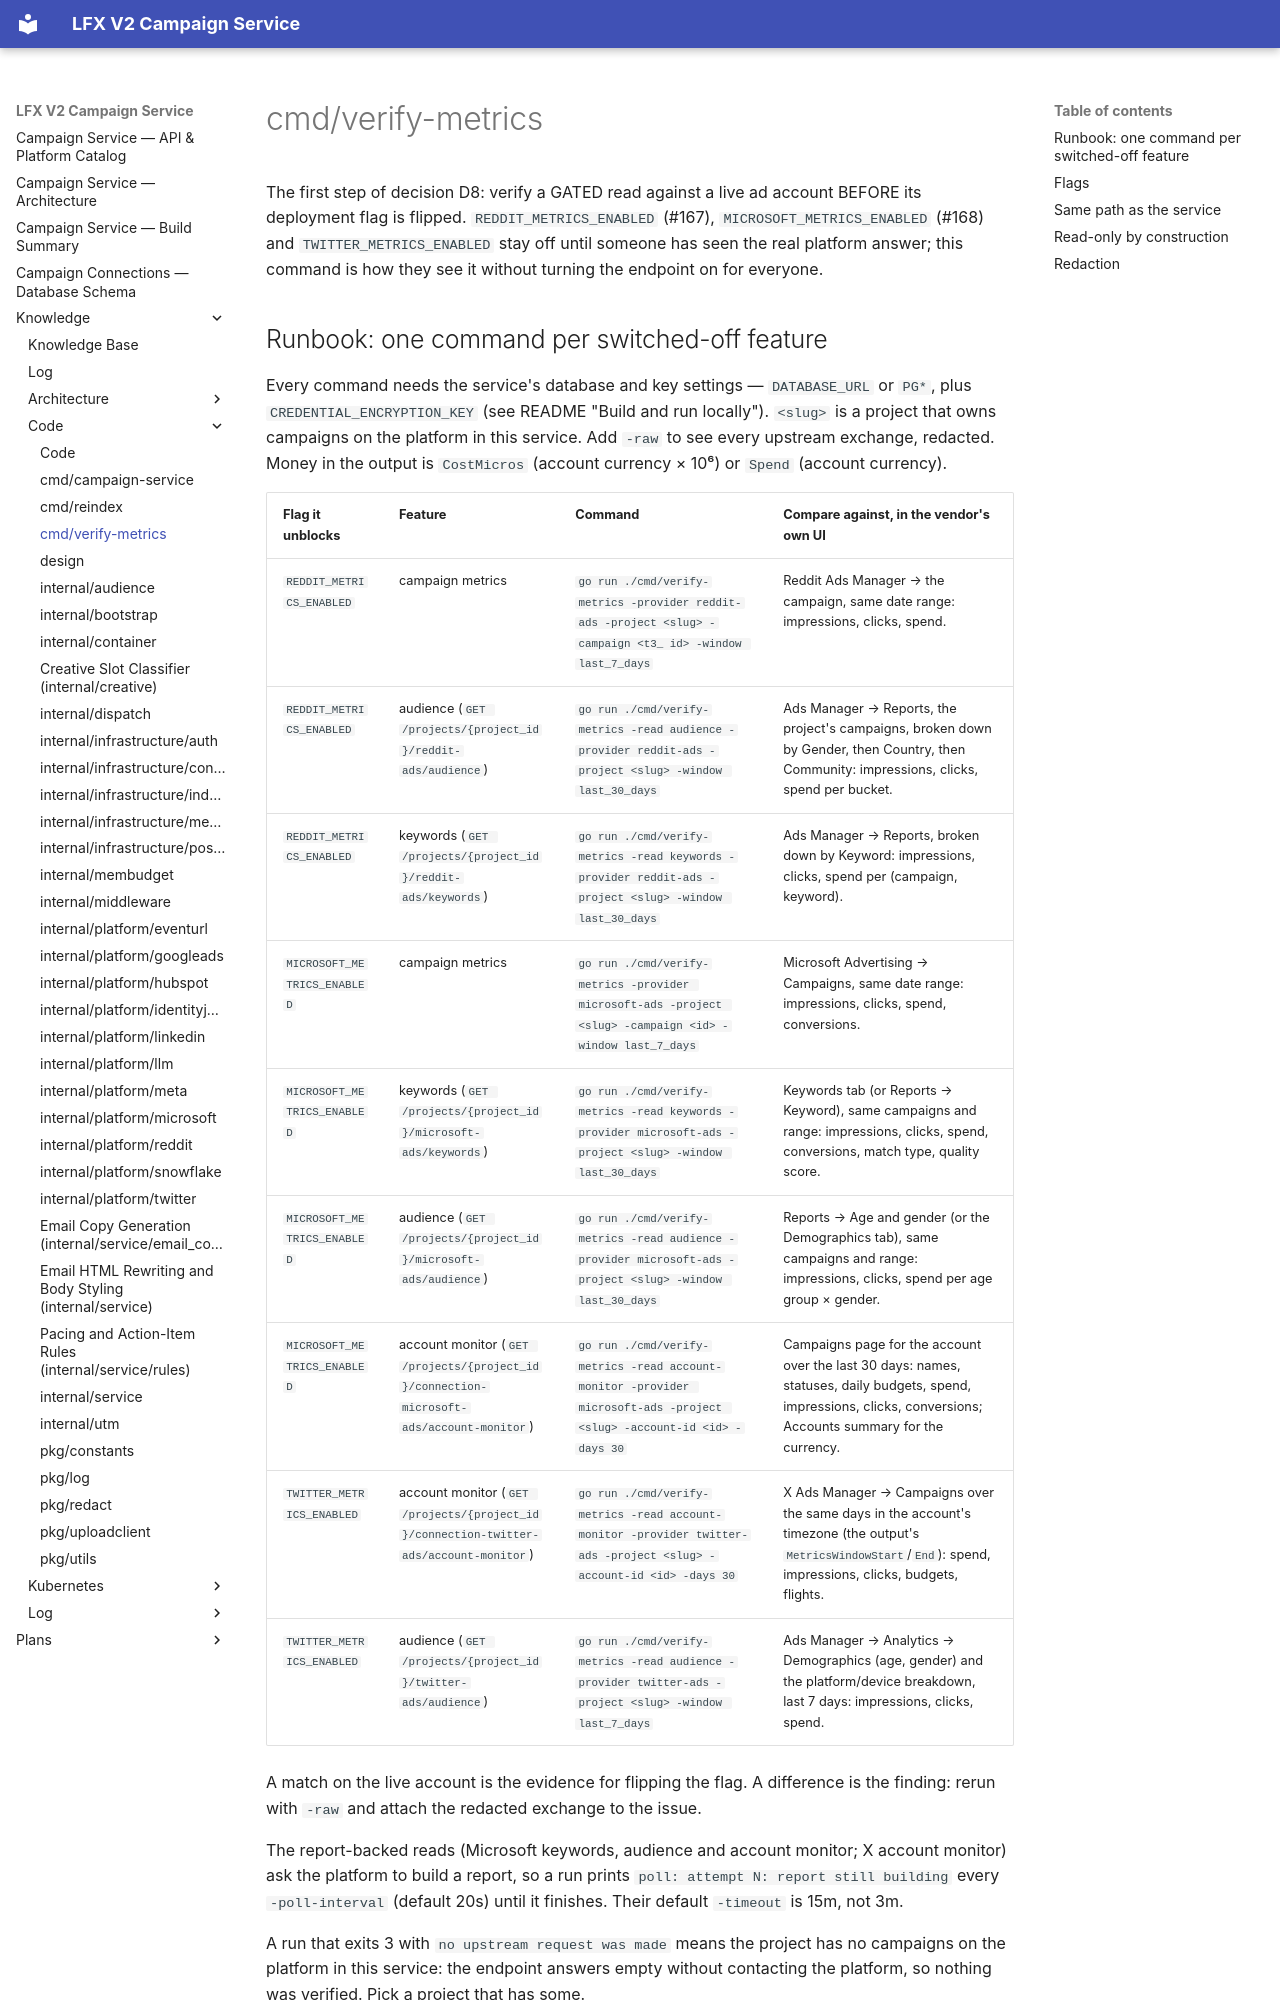

repository: linuxfoundation/lfx-v2-campaign-service · page: knowledge/code/cmd-verify-metrics/index.html · generator: mkdocs

---
type: "Go Package"
title: "cmd/verify-metrics"
description: "Local, read-only operator CLI and runbook for verifying every gated read before its flag is flipped: campaign metrics (Reddit, Microsoft, X; also LinkedIn and Meta), the Reddit, Microsoft and X audience reads, the Reddit and Microsoft keyword reports, and the Microsoft and X account monitors, each run against a live account through the service's own connection resolution and the method its endpoint calls, with the flag forced on in-process only and every secret redacted."
resource: "cmd/verify-metrics"
---

# cmd/verify-metrics

The first step of decision D8: verify a GATED read against a live ad account BEFORE its deployment
flag is flipped. `REDDIT_METRICS_ENABLED` (#167), `MICROSOFT_METRICS_ENABLED` (#168) and
`TWITTER_METRICS_ENABLED` stay off until someone has seen the real platform answer; this command is
how they see it without turning the endpoint on for everyone.
